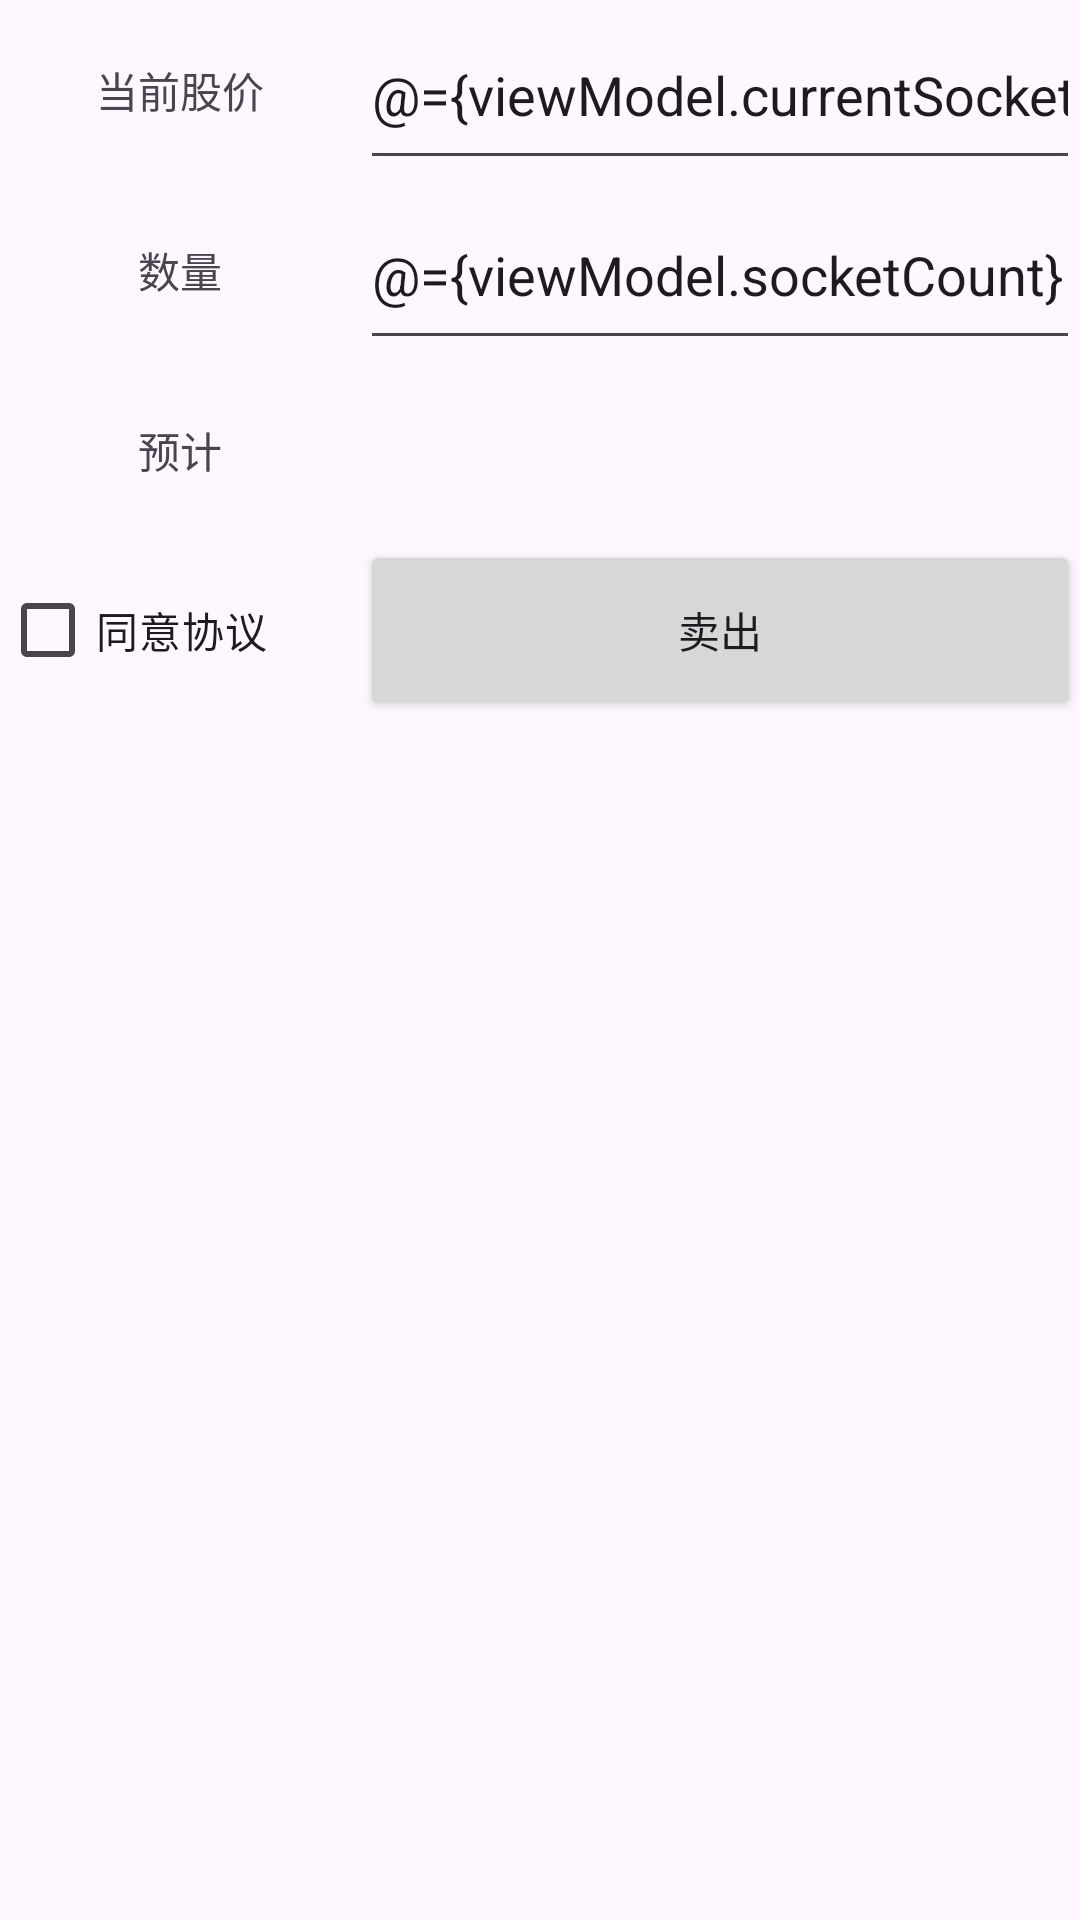

The Android layout XML behind this screen, and the referenced resources:
<!-- AndroidManifest.xml: application theme Theme.Myjetpack -->
<!-- res/layout/activity_stock.xml -->
<?xml version="1.0" encoding="utf-8"?>
<layout>

    <data>

        <variable
            name="viewModel"
            type="vip.dengwj.myjetpack.viewmodel.StockViewModel" />
    </data>

    <LinearLayout xmlns:android="http://schemas.android.com/apk/res/android"
        xmlns:tools="http://schemas.android.com/tools"
        android:id="@+id/main"
        android:layout_width="match_parent"
        android:layout_height="match_parent"
        android:orientation="vertical"
        tools:context="._databinding.StockActivity"
        android:layout_margin="4dp">

        <LinearLayout
            android:layout_width="match_parent"
            android:layout_height="60dp">

            <TextView
                android:layout_width="0dp"
                android:layout_height="match_parent"
                android:layout_weight="1"
                android:gravity="center"
                android:text="当前股价" />

            
            <EditText
                android:id="@+id/currentStock"
                android:layout_width="0dp"
                android:layout_height="match_parent"
                android:layout_gravity="center"
                android:text="@={viewModel.currentSocket}"
                android:layout_weight="2"
                android:inputType="number" />
        </LinearLayout>

        <LinearLayout
            android:layout_width="match_parent"
            android:layout_height="60dp">

            <TextView
                android:layout_width="0dp"
                android:layout_height="match_parent"
                android:layout_weight="1"
                android:gravity="center"
                android:text="数量" />

            <EditText
                android:id="@+id/count"
                android:layout_width="0dp"
                android:layout_height="match_parent"
                android:text="@={viewModel.socketCount}"
                android:layout_gravity="center"
                android:layout_weight="2"
                android:inputType="number" />
        </LinearLayout>

        <LinearLayout
            android:layout_width="match_parent"
            android:layout_height="60dp">

            <TextView
                android:layout_width="0dp"
                android:layout_height="match_parent"
                android:layout_weight="1"
                android:gravity="center"
                android:text="预计" />

            <TextView
                android:id="@+id/total"
                android:layout_width="0dp"
                android:layout_height="match_parent"
                android:layout_weight="2"
                android:gravity="center"
                android:text="@{viewModel.totalVal}" />
        </LinearLayout>

        <LinearLayout
            android:layout_width="match_parent"
            android:layout_height="60dp">

            <CheckBox
                android:layout_width="0dp"
                android:layout_height="match_parent"
                android:layout_weight="1"
                android:checked="@={viewModel.agreement}"
                android:text="同意协议" />

            <Button
                android:layout_width="0dp"
                android:layout_height="match_parent"
                android:layout_weight="2"
                android:text="卖出"
                android:onClick="handleClick"/>
        </LinearLayout>
    </LinearLayout>
</layout>
<!-- resources referenced by this layout -->
<resources>
  <style name="Theme.Myjetpack" parent="Base.Theme.Myjetpack">
          
      </style>
  <style name="Base.Theme.Myjetpack" parent="Theme.Material3.DayNight.NoActionBar">
          
          
      </style>
</resources>
